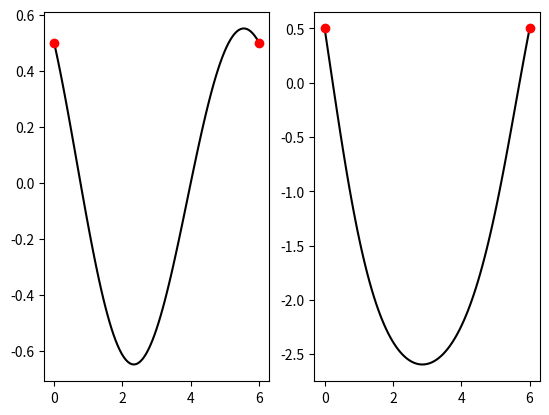

The script that saved this image:
import matplotlib.pyplot as plt
import numpy as np
import scipy
from math import floor
from mpl_toolkits.mplot3d import Axes3D

show_plots = False

'''Problem 1
y''(t) + 0.1 y'(t) + sin(y(t)) = 0
y(0) = y(6) = 0.5
dt = 0.06

Use a second order central difference scheme to discretize y'(t)
and y''(t).  Since the ODE is nonlinear, solve using Newton's method.

For Newton's method, use a tolerance of 1e-8.

a) Start with an initial guess of all 0.5's.
b) Start with an initial guess of
    y = 0.005t^4 - 0.07t^3 + 0.66t^2 - 2.56t + 0.55
'''
fig0, ax0 = plt.subplots(1, 2)

t0 = 0
tN = 6
y0 = 0.5
yN = 0.5
dt = 0.06

N = floor((tN - t0) / dt) + 1
t = np.linspace(t0, tN, N)


def F(y):
    z = np.zeros_like(y)
    z[0] = y[0] - y0
    z[-1] = y[-1] - yN
    for k in range(1, N - 1):
        z[k] = ((20 - dt) * y[k - 1] - 40 * y[k] + 20 * dt ** 2 * np.sin(y[k])
                + (20 + dt) * y[k + 1])
    return z


def jacobian(y):
    J = np.zeros((N, N))
    J[0, 0] = 1
    J[-1, -1] = 1
    for k in range(1, N - 1):
        J[k, k - 1] = 20 - dt
        J[k, k] = -40 + 20 * dt ** 2 * np.cos(y[k, 0])
        J[k, k + 1] = 20 + dt
    return J


# Part (a) - initial guess is all 0.5's
y = 0.5 * np.ones((N, 1))
k = 0
max_steps = 500
while np.max(np.abs(F(y))) >= 1e-8 and k < max_steps:
    dy = np.linalg.solve(jacobian(y), F(y))
    y = y - dy
    k = k + 1

y = y.reshape(N)
ax0[0].plot(t, y, 'k', t0, y0, 'ro', tN, yN, 'ro')

A1 = y[np.where(t == 3)[0][0]]
A2 = np.max(y)
A3 = np.min(y)
print(f'A1: {A1}')
print(f'A2: {A2}')
print(f'A3: {A3}')

# Part (b) - initial guess is given polynomial
y = 0.005 * t ** 4 - 0.07 * t ** 3 + 0.66 * t ** 2 - 2.56 * t + 0.55
y = np.array(y).reshape(-1, 1)
k = 0
while np.max(np.abs(F(y))) >= 1e-8 and k < max_steps:
    dy = np.linalg.solve(jacobian(y), F(y))
    y = y - dy
    k = k + 1

y = y.reshape(N)
A4 = y[np.where(t == 3)[0][0]]
A5 = np.max(y)
A6 = np.min(y)
print(f'A4: {A4}')
print(f'A5: {A5}')
print(f'A6: {A6}')

ax0[1].plot(t, y, 'k', t0, y0, 'ro', tN, yN, 'ro')

if show_plots:
    fig0.show()


'''Problem 2
u_xx + u_yy = 0, 0 < x < 3, 0 < y < 3

BCs:
u(x, 0) = x^2 - 3x
u(x, 3) = sin(2*pi*x/3)
u(0, y) = sin(pi*y/3)
u(3, y) = 3y - y^2

Solve using the direct method and a 5-point Laplacian.  May need to use sparse
matrices to avoid running out of memory.

a) Use dx = dy = 0.05
b) Use dx = dy = 0.015
'''

x0 = 0
xN = 3
y0 = 0
yN = 3


# Boundary condition u(x, 0)
def a(x):
    return x ** 2 - 3 * x


# Boundary condition u(x, 3)
def b(x):
    return np.sin(2 * np.pi * x / 3)


# Boundary condition u(0, y)
def c(y):
    return np.sin(np.pi * y / 3)


# Boundary condition u(3, y)
def d(y):
    return 3 * y - y ** 2


def solve_laplace_eqn(dx, sparse=True):
    dy = dx
    N = floor((xN - x0) / dx) + 1
    N_total = (N - 2) * (N - 2)  # Only interior points matter
    x = np.linspace(x0, xN, N)
    y = np.linspace(y0, yN, N)

    if sparse:
        A = scipy.sparse.dok_array((N_total, N_total))
    else:
        A = np.zeros((N_total, N_total))

    B = np.zeros((N_total, 1))

    def get_index(m, n):
        return (n - 1) * (N - 2) + m - 1

    for n in range(1, N - 1):
        for m in range (1, N - 1):
            k = get_index(m, n)
            A[k, k] = -4 / dx ** 2
            if m > 1:
                A[k, k - 1] = 1 / dx ** 2
            if n < N - 2:
                A[k, k + N - 2] = 1 / dx ** 2
            if m < N - 2:
                A[k, k + 1] = 1 / dx ** 2
            if n > 1:
                A[k, k - (N - 2)] = 1 / dx ** 2
            if n == 1:
                B[k] = B[k] - a(x[m]) / dx ** 2
            if n == N - 2:
                B[k] = B[k] - b(x[m]) / dx ** 2
            if m == 1:
                B[k] = B[k] - c(y[n]) / dx ** 2
            if m == N - 2:
                B[k] = B[k] - d(y[n]) / dx ** 2

    if sparse:
        A = A.tocsc()
        u_interior = scipy.sparse.linalg.spsolve(A, B).reshape((N - 2, N - 2))
    else:
        u_interior = np.linalg.solve(A, B).reshape((N - 2, N - 2))

    U = np.zeros((N, N))
    U[1:(N - 1), 1:(N - 1)] = u_interior
    U[0, :] = a(x)
    U[N - 1, :] = b(x)
    U[:, 0] = c(y)
    U[:, N - 1] = d(y)

    return U, x, y


# Part (a)
U, x, y = solve_laplace_eqn(dx=0.05)
A7 = U[np.where(x == 1)[0][0], np.where(y == 1)[0][0]]
A8 = U[np.where(x == 2)[0][0], np.where(y == 2)[0][0]]
print(f'A7: {A7}')
print(f'A8: {A8}')

if show_plots:
    fig1, ax1 = plt.subplots(1, 1)
    X, Y = np.meshgrid(x, y)
    ax1 = plt.axes(projection='3d')
    ax1.plot_surface(X, Y, U)

    zero_vector = np.zeros_like(x)
    n_vector = xN * np.ones_like(x)
    # u(x, 0)
    ax1.plot3D(x, zero_vector, a(x), 'r')
    # u(x, 3)
    ax1.plot3D(x, n_vector, b(x), 'r')
    # u(0, y)
    ax1.plot3D(zero_vector, y, c(y), 'r')
    # u(3, y)
    ax1.plot3D(n_vector, y, d(y), 'r')

    fig1.show()

# Part (b)
U, x, y = solve_laplace_eqn(dx=0.015)
A9 = U[np.where(np.isclose(x, 1.005))[0][0],
np.where(np.isclose(y, 1.005))[0][0]]
A10 = U[np.where(np.isclose(x, 1.995))[0][0],
np.where(np.isclose(y, 1.995))[0][0]]
print(f'A9: {A9}')
print(f'A10: {A10}')

if show_plots:
    fig2, ax2 = plt.subplots(1, 1)
    X, Y = np.meshgrid(x, y)
    ax2 = plt.axes(projection='3d')
    ax2.plot_surface(X, Y, U)

    zero_vector = np.zeros_like(x)
    n_vector = xN * np.ones_like(x)
    # u(x, 0)
    ax2.plot3D(x, zero_vector, a(x), 'r')
    # u(x, 3)
    ax2.plot3D(x, n_vector, b(x), 'r')
    # u(0, y)
    ax2.plot3D(zero_vector, y, c(y), 'r')
    # u(3, y)
    ax2.plot3D(n_vector, y, d(y), 'r')

    fig2.show()